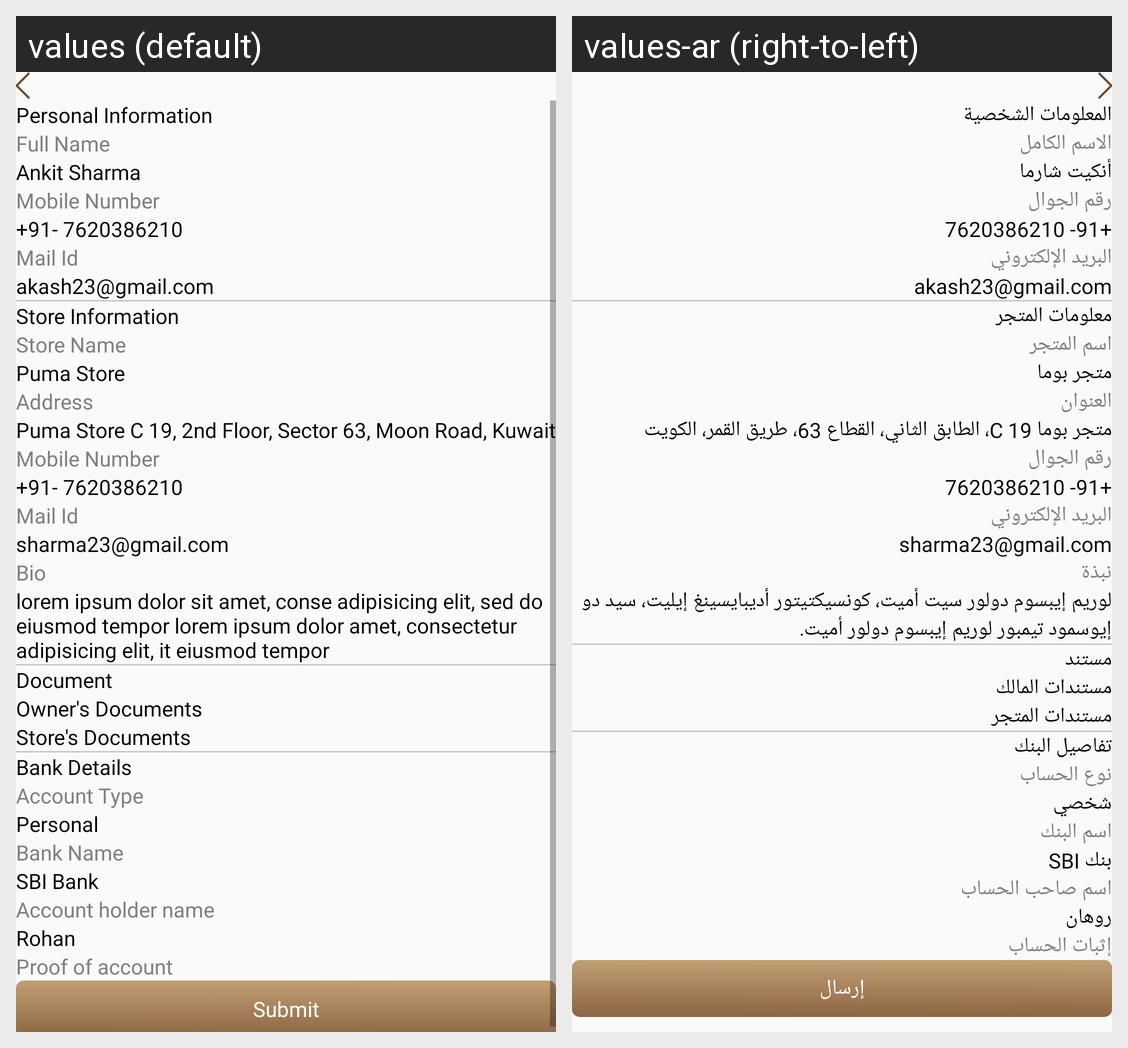

The same Android screen rendered under two of its app's locales, left to right. List the strings drawn on it with the default value and each locale's translation.
Android screen res/layout/fragment_preview.xml rendered under 2 locales, left to right: values (default), values-ar (right-to-left). Device: Nexus 5 (rendered at 1080×1920; each locale shown at half size, 540×960, under a caption strip naming it); theme Theme.DesynatDealer.
Strings drawn on this screen, with the default value and each locale's value (text and hints the layout hard-codes, and strings that could not be matched under every locale, appear in the picture but are not listed):

personal_information
  values: Personal Information
  values-ar: المعلومات الشخصية

full_name
  values: Full Name
  values-ar: الاسم الكامل

ankit_sharma_placeholder
  values: Ankit Sharma
  values-ar: أنكيت شارما

mobile_number
  values: Mobile Number
  values-ar: رقم الجوال

mobile_placeholder
  values: +91- 7620386210
  values-ar: +91- 7620386210

mail_id
  values: Mail Id
  values-ar: البريد الإلكتروني

akash_email_placeholder
  values: akash23@gmail.com
  values-ar: akash23@gmail.com

store_information
  values: Store Information
  values-ar: معلومات المتجر

store_name
  values: Store Name
  values-ar: اسم المتجر

puma_store_placeholder
  values: Puma Store
  values-ar: متجر بوما

address
  values: Address
  values-ar: العنوان

puma_address_placeholder
  values: Puma Store C 19, 2nd Floor, Sector 63, Moon Road, Kuwait
  values-ar: متجر بوما C 19، الطابق الثاني، القطاع 63، طريق القمر، الكويت

sharma_email_placeholder
  values: sharma23@gmail.com
  values-ar: sharma23@gmail.com

bio
  values: Bio
  values-ar: نبذة

lorem_ipsum_preview
  values: lorem ipsum dolor sit amet, conse adipisicing elit, sed do eiusmod tempor lorem ipsum dolor amet, consectetur adipisicing elit, it eiusmod tempor
  values-ar: لوريم إيبسوم دولور سيت أميت، كونسيكتيتور أديبايسينغ إيليت، سيد دو إيوسمود تيمبور لوريم إيبسوم دولور أميت.

document
  values: Document
  values-ar: مستند

owner_s_documents
  values: Owner's Documents
  values-ar: مستندات المالك

store_s_documents
  values: Store's Documents
  values-ar: مستندات المتجر

bank_details
  values: Bank Details
  values-ar: تفاصيل البنك

account_type
  values: Account Type
  values-ar: نوع الحساب

personal
  values: Personal
  values-ar: شخصي

bank_name
  values: Bank Name
  values-ar: اسم البنك

sbi_bank_placeholder
  values: SBI Bank
  values-ar: بنك SBI

account_holder_name
  values: Account holder name
  values-ar: اسم صاحب الحساب

rohan_placeholder
  values: Rohan
  values-ar: روهان

proof_of_account
  values: Proof of account
  values-ar: إثبات الحساب

submit
  values: Submit
  values-ar: إرسال
